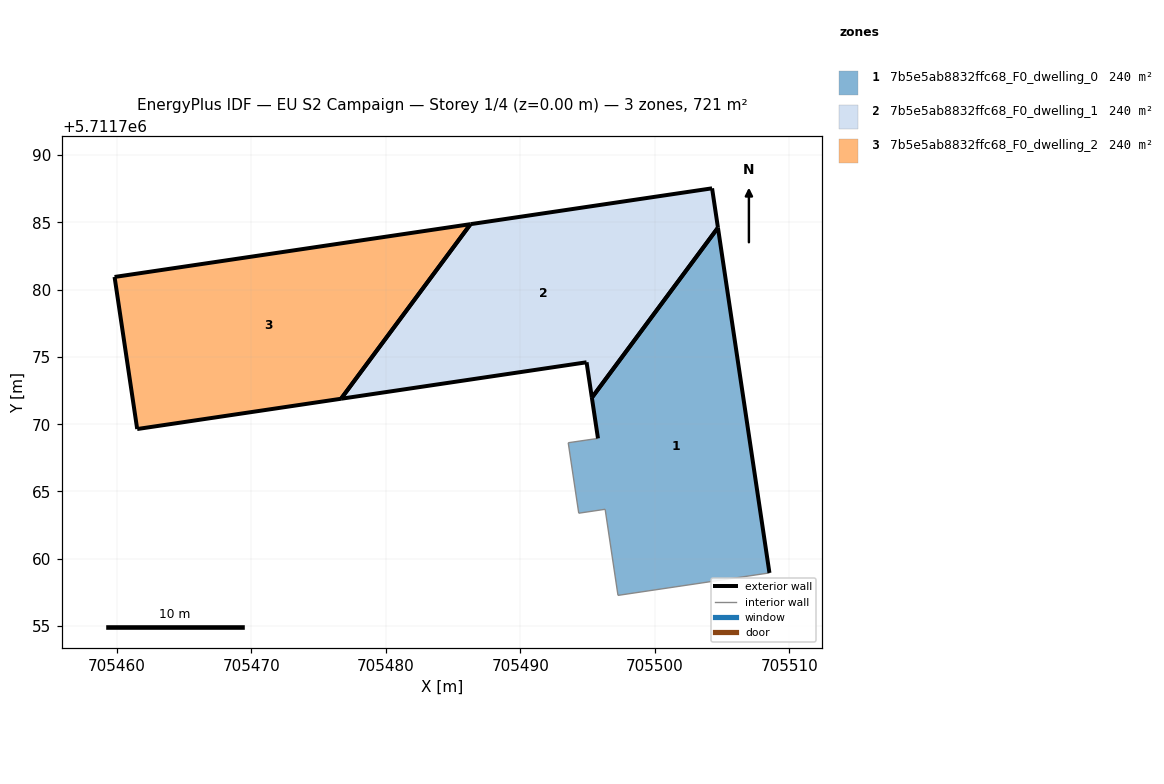
=== STOREY PLAN SPEC (per zone: floor XY polygon, exterior-wall plan segments, windows/doors) ===
zone 1: 7b5e5ab8832ffc68_F0_dwelling_0  (240.3 m²)
  floor: (705508.52, 5711758.95) (705504.69, 5711784.61) (705495.32, 5711771.97) (705495.77, 5711768.95) (705493.56, 5711768.62) (705494.34, 5711763.39) (705496.31, 5711763.68) (705497.26, 5711757.28)
  exterior wall: (705495.77, 5711768.95) – (705495.32, 5711771.97)  [3.1 m]
  exterior wall: (705504.69, 5711784.61) – (705508.52, 5711758.95)  [25.9 m]
  exterior wall: (705495.32, 5711771.97) – (705504.69, 5711784.61)  [15.7 m]
  interior walls: 5
zone 2: 7b5e5ab8832ffc68_F0_dwelling_1  (240.2 m²)
  floor: (705495.32, 5711771.97) (705504.69, 5711784.61) (705504.25, 5711787.53) (705486.30, 5711784.87) (705476.68, 5711771.89) (705494.93, 5711774.60)
  exterior wall: (705504.25, 5711787.53) – (705504.69, 5711784.61)  [3.0 m]
  exterior wall: (705495.32, 5711771.97) – (705494.93, 5711774.60)  [2.7 m]
  exterior wall: (705494.93, 5711774.60) – (705476.68, 5711771.89)  [18.4 m]
  exterior wall: (705486.30, 5711784.87) – (705504.25, 5711787.53)  [18.1 m]
  exterior wall: (705504.69, 5711784.61) – (705495.32, 5711771.97)  [15.7 m]
  exterior wall: (705476.68, 5711771.89) – (705486.30, 5711784.87)  [16.2 m]
zone 3: 7b5e5ab8832ffc68_F0_dwelling_2  (240.2 m²)
  floor: (705476.68, 5711771.89) (705486.30, 5711784.87) (705459.85, 5711780.94) (705461.53, 5711769.64)
  exterior wall: (705476.68, 5711771.89) – (705461.53, 5711769.64)  [15.3 m]
  exterior wall: (705461.53, 5711769.64) – (705459.85, 5711780.94)  [11.4 m]
  exterior wall: (705459.85, 5711780.94) – (705486.30, 5711784.87)  [26.7 m]
  exterior wall: (705486.30, 5711784.87) – (705476.68, 5711771.89)  [16.2 m]

=== DERIVED (storey summary) ===
Building: EU S2 Campaign
Storey: 1 of 4  (floor level z = 0.00 m)
Storey gross floor area: 720.7 m²
Zones on this storey: 3
  - 7b5e5ab8832ffc68_F0_dwelling_0: floor 240.3 m²; exterior wall 44.7 m (134.2 m²); WWR 0.0%
  - 7b5e5ab8832ffc68_F0_dwelling_1: floor 240.2 m²; exterior wall 74.1 m (222.3 m²); WWR 0.0%
  - 7b5e5ab8832ffc68_F0_dwelling_2: floor 240.2 m²; exterior wall 69.6 m (208.9 m²); WWR 0.0%
Zone adjacency: (none detected)